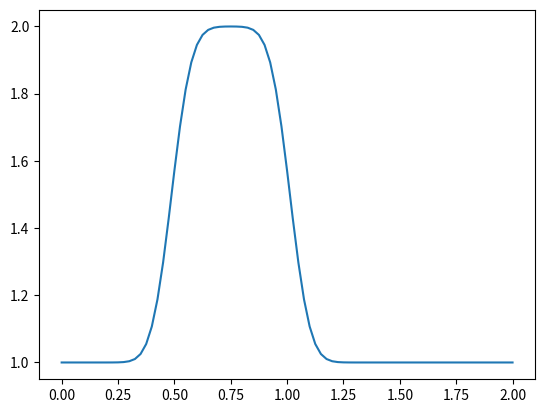

Reproduce this figure in Python.
# -*- coding: utf-8 -*-
"""
Created on Thu Dec 10 23:19:17 2020

[redacted]
"""

import numpy                 
from matplotlib import pyplot   


nx = 81
dx = 2 / (nx - 1)
nt = 20    #the number of timesteps 
nu = 0.3   #the value of viscosity
sigma = .2 
dt = sigma * dx**2 / nu 


u = numpy.ones(nx)      #a numpy array with nx elements all equal to 1.
u[int(.5 / dx):int(1 / dx + 1)] = 2  #setting u = 2 between 0.5 and 1 as per our I.C.s

un = numpy.ones(nx) #placeholder array to advance the solution in time

for n in range(nt):  #iterate through time
    un = u.copy() ##copy the existing values of u into un
    for i in range(1, nx - 1):
        u[i] = un[i] + nu * dt / dx**2 * (un[i+1] - 2 * un[i] + un[i-1])
        
pyplot.plot(numpy.linspace(0, 2, nx), u);

